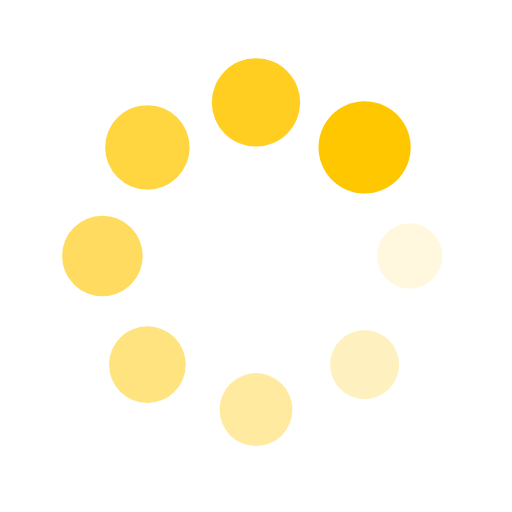
t = 0.00 s
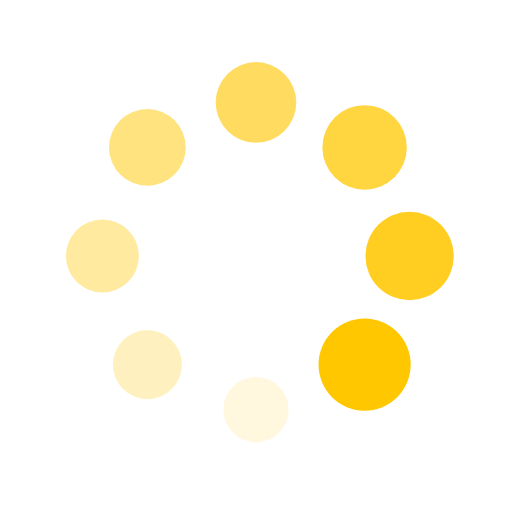
t = 0.25 s
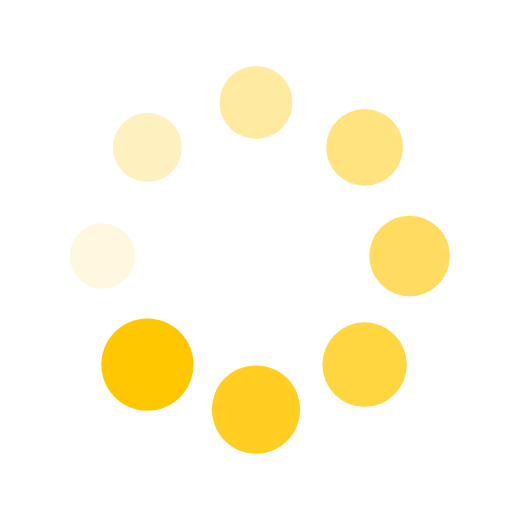
t = 0.50 s
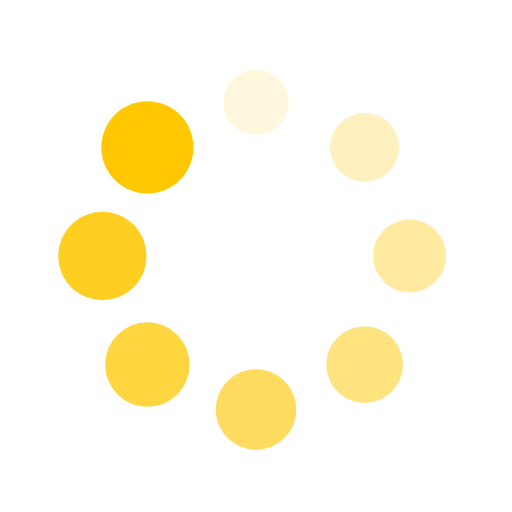
t = 0.75 s

The animated SVG that drew these frames (rendered in a browser with its animation timeline set to each time). Animation: 16 SMIL elements (animate=8,animateTransform=8); one cycle of 1.00 s, repeats indefinitely.

<?xml version="1.0" encoding="utf-8"?>
<svg xmlns="http://www.w3.org/2000/svg" xmlns:xlink="http://www.w3.org/1999/xlink" style="margin: auto; background: rgb(255, 255, 255); display: block; shape-rendering: auto;" width="200px" height="200px" viewBox="0 0 100 100" preserveAspectRatio="xMidYMid">
<g transform="translate(80,50)">
<g transform="rotate(0)">
<circle cx="0" cy="0" r="6" fill="#ffc700" fill-opacity="1">
  <animateTransform attributeName="transform" type="scale" begin="-0.875s" values="1.5 1.5;1 1" keyTimes="0;1" dur="1s" repeatCount="indefinite"></animateTransform>
  <animate attributeName="fill-opacity" keyTimes="0;1" dur="1s" repeatCount="indefinite" values="1;0" begin="-0.875s"></animate>
</circle>
</g>
</g><g transform="translate(71.21320343559643,71.21320343559643)">
<g transform="rotate(45)">
<circle cx="0" cy="0" r="6" fill="#ffc700" fill-opacity="0.875">
  <animateTransform attributeName="transform" type="scale" begin="-0.75s" values="1.5 1.5;1 1" keyTimes="0;1" dur="1s" repeatCount="indefinite"></animateTransform>
  <animate attributeName="fill-opacity" keyTimes="0;1" dur="1s" repeatCount="indefinite" values="1;0" begin="-0.75s"></animate>
</circle>
</g>
</g><g transform="translate(50,80)">
<g transform="rotate(90)">
<circle cx="0" cy="0" r="6" fill="#ffc700" fill-opacity="0.75">
  <animateTransform attributeName="transform" type="scale" begin="-0.625s" values="1.5 1.5;1 1" keyTimes="0;1" dur="1s" repeatCount="indefinite"></animateTransform>
  <animate attributeName="fill-opacity" keyTimes="0;1" dur="1s" repeatCount="indefinite" values="1;0" begin="-0.625s"></animate>
</circle>
</g>
</g><g transform="translate(28.786796564403577,71.21320343559643)">
<g transform="rotate(135)">
<circle cx="0" cy="0" r="6" fill="#ffc700" fill-opacity="0.625">
  <animateTransform attributeName="transform" type="scale" begin="-0.5s" values="1.5 1.5;1 1" keyTimes="0;1" dur="1s" repeatCount="indefinite"></animateTransform>
  <animate attributeName="fill-opacity" keyTimes="0;1" dur="1s" repeatCount="indefinite" values="1;0" begin="-0.5s"></animate>
</circle>
</g>
</g><g transform="translate(20,50.00000000000001)">
<g transform="rotate(180)">
<circle cx="0" cy="0" r="6" fill="#ffc700" fill-opacity="0.5">
  <animateTransform attributeName="transform" type="scale" begin="-0.375s" values="1.5 1.5;1 1" keyTimes="0;1" dur="1s" repeatCount="indefinite"></animateTransform>
  <animate attributeName="fill-opacity" keyTimes="0;1" dur="1s" repeatCount="indefinite" values="1;0" begin="-0.375s"></animate>
</circle>
</g>
</g><g transform="translate(28.78679656440357,28.786796564403577)">
<g transform="rotate(225)">
<circle cx="0" cy="0" r="6" fill="#ffc700" fill-opacity="0.375">
  <animateTransform attributeName="transform" type="scale" begin="-0.25s" values="1.5 1.5;1 1" keyTimes="0;1" dur="1s" repeatCount="indefinite"></animateTransform>
  <animate attributeName="fill-opacity" keyTimes="0;1" dur="1s" repeatCount="indefinite" values="1;0" begin="-0.25s"></animate>
</circle>
</g>
</g><g transform="translate(49.99999999999999,20)">
<g transform="rotate(270)">
<circle cx="0" cy="0" r="6" fill="#ffc700" fill-opacity="0.25">
  <animateTransform attributeName="transform" type="scale" begin="-0.125s" values="1.5 1.5;1 1" keyTimes="0;1" dur="1s" repeatCount="indefinite"></animateTransform>
  <animate attributeName="fill-opacity" keyTimes="0;1" dur="1s" repeatCount="indefinite" values="1;0" begin="-0.125s"></animate>
</circle>
</g>
</g><g transform="translate(71.21320343559643,28.78679656440357)">
<g transform="rotate(315)">
<circle cx="0" cy="0" r="6" fill="#ffc700" fill-opacity="0.125">
  <animateTransform attributeName="transform" type="scale" begin="0s" values="1.5 1.5;1 1" keyTimes="0;1" dur="1s" repeatCount="indefinite"></animateTransform>
  <animate attributeName="fill-opacity" keyTimes="0;1" dur="1s" repeatCount="indefinite" values="1;0" begin="0s"></animate>
</circle>
</g>
</g>
<!-- [ldio] generated by https://loading.io/ --></svg>
